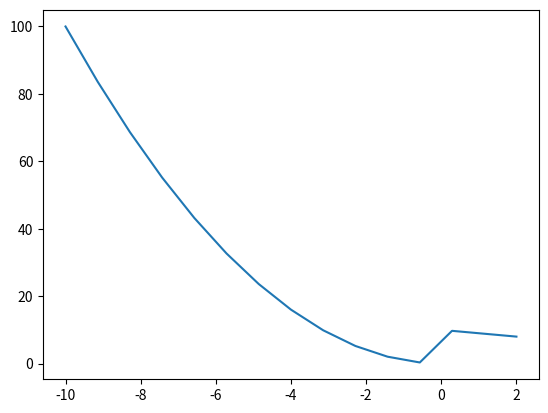

Source code (Python): (Note: this script raises an exception after producing the figure.)
import numpy as np
import matplotlib.pyplot as plt

x= np.linspace(-10, 2, 15)

y= np.piecewise(x, [x<0,((x>=0)&(x<10)),x>=10], [lambda x:x**2, lambda x: 10-x, lambda x:2*x +3])

print(y)

plt.plot(x,y)
plt.show()


x=np.linspace(a,b)
for i in range (1, len(Nodos)-2, 1):
    def phi(i,x):
        return np.piecewise(x, [x<Nodos[i-1], 
        x<Nodos[i], x<Nodos[i+1], x>Nodos[i+1]],
        [lambda x:0, 
        lambda x:(x-Nodos[i-1])/(Nodos[i]-Nodos[i-1]), 
        lambda x:(Nodos[i+1]-x)/(Nodos[i+1]-Nodos[i]), 
        lambda x: 0])



def phi(x):
    if x<Nodos[i-1]:
        return 0
    elif x>=Nodos[i-1] and x<Nodos[1]:
        return (x -Nodos[i-1])/(Nodos[i]-Nodos[i-1])
    elif x>=Nodos[i] and x<Nodos[i+1]:
        return (Nodos[i+1]-x)/(Nodos[i+1]-Nodos[i])
    elif x>Nodos[i+1]:
        return 0